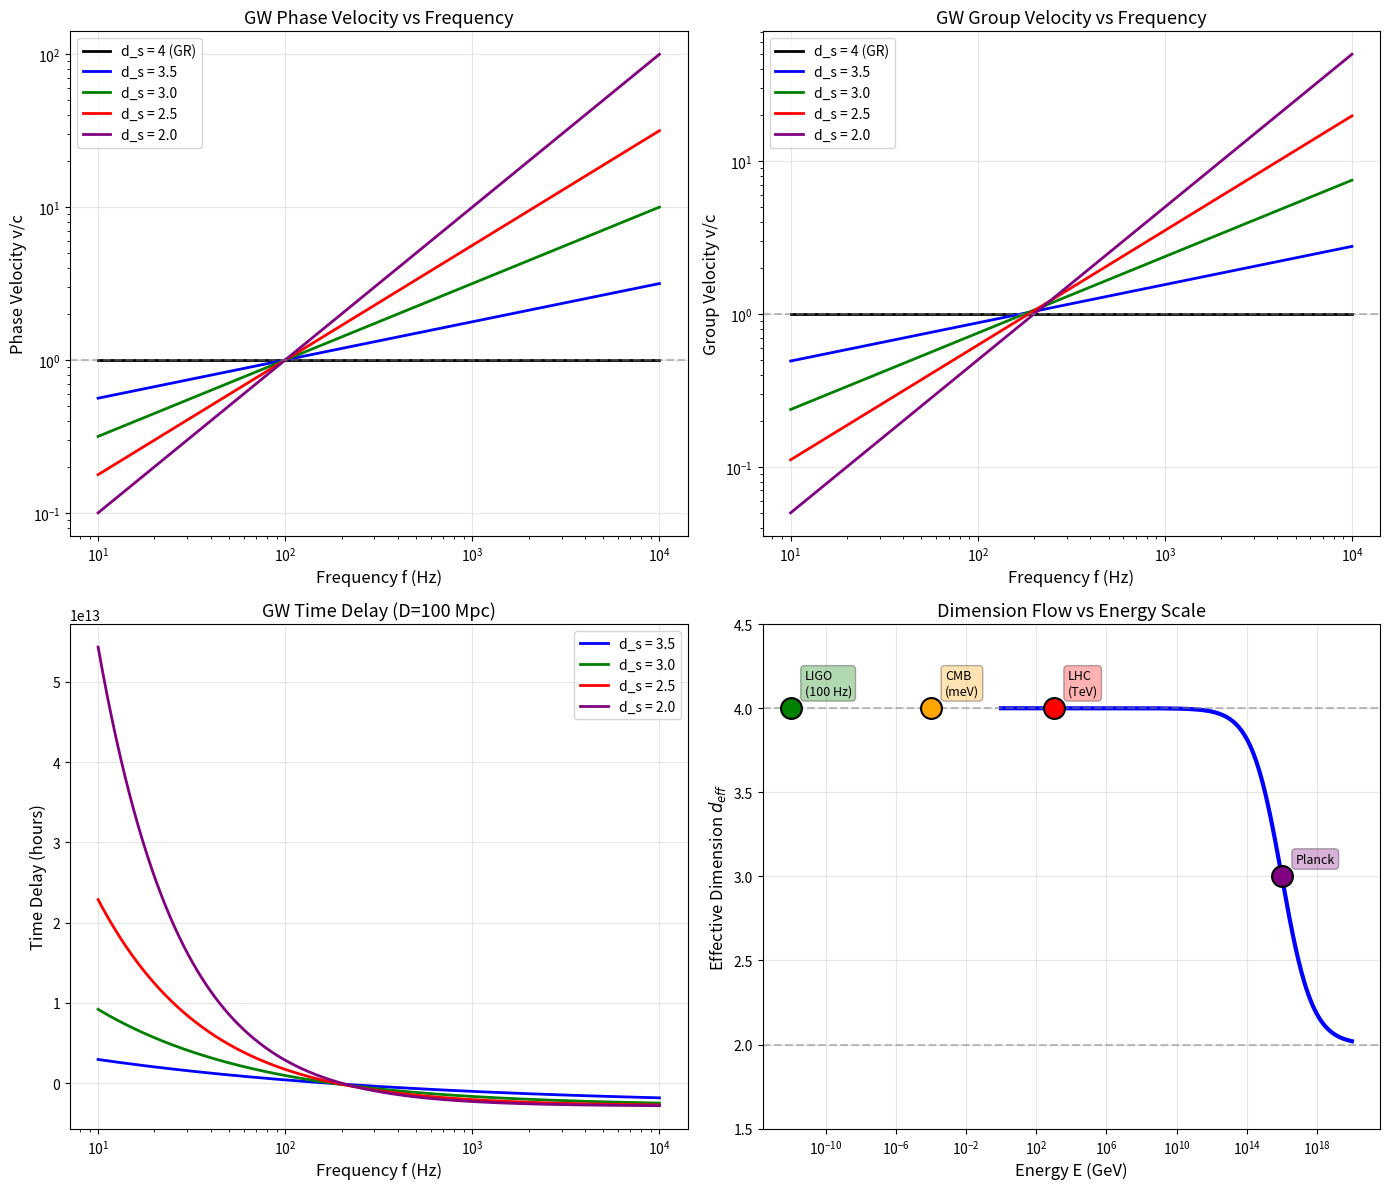

Generate this figure with matplotlib: (Note: this script raises an exception after producing the figure.)
#!/usr/bin/env python3
"""
Figure 7: Gravitational Wave Propagation in Varying Dimensions

Shows how gravitational waves are affected by dimension flow,
predicting frequency-dependent propagation effects.
"""

import numpy as np
import matplotlib.pyplot as plt

def gw_phase_velocity(f, d_s, c=1):
    """
    Phase velocity of GW in d_s dimensions
    v_ph ∝ f^((4-d_s)/2) for d_s ≠ 4
    """
    return c * (f / 100)**((4 - d_s) / 2)

def gw_group_velocity(f, d_s, c=1):
    """
    Group velocity of GW in d_s dimensions
    v_gr = v_ph * (d_s/4)
    """
    v_ph = gw_phase_velocity(f, d_s, c)
    return v_ph * (d_s / 4)

# Frequency range (Hz)
f = np.logspace(1, 4, 500)  # 10 Hz to 10 kHz (LIGO band)

# Different spectral dimensions
dims = [
    (4.0, 'black', 'd_s = 4 (GR)'),
    (3.5, 'blue', 'd_s = 3.5'),
    (3.0, 'green', 'd_s = 3.0'),
    (2.5, 'red', 'd_s = 2.5'),
    (2.0, 'purple', 'd_s = 2.0'),
]

fig, axes = plt.subplots(2, 2, figsize=(14, 12))

# Panel 1: Phase velocity
ax1 = axes[0, 0]
for d_s, color, label in dims:
    v_ph = gw_phase_velocity(f, d_s)
    ax1.loglog(f, v_ph, color=color, lw=2, label=label)
ax1.axhline(y=1, color='gray', linestyle='--', alpha=0.5)
ax1.set_xlabel('Frequency f (Hz)', fontsize=12)
ax1.set_ylabel('Phase Velocity v/c', fontsize=12)
ax1.set_title('GW Phase Velocity vs Frequency', fontsize=13)
ax1.legend(fontsize=10)
ax1.grid(True, alpha=0.3)

# Panel 2: Group velocity
ax2 = axes[0, 1]
for d_s, color, label in dims:
    v_gr = gw_group_velocity(f, d_s)
    ax2.loglog(f, v_gr, color=color, lw=2, label=label)
ax2.axhline(y=1, color='gray', linestyle='--', alpha=0.5)
ax2.set_xlabel('Frequency f (Hz)', fontsize=12)
ax2.set_ylabel('Group Velocity v/c', fontsize=12)
ax2.set_title('GW Group Velocity vs Frequency', fontsize=13)
ax2.legend(fontsize=10)
ax2.grid(True, alpha=0.3)

# Panel 3: Time delay
ax3 = axes[1, 0]
distance = 100  # Mpc
for d_s, color, label in dims:
    if d_s != 4.0:
        v_gr = gw_group_velocity(f, d_s)
        delay = distance * (1/v_gr - 1) * 3.086e22 / 2.998e8 / 3600  # hours
        ax3.semilogx(f, delay, color=color, lw=2, label=label)
ax3.set_xlabel('Frequency f (Hz)', fontsize=12)
ax3.set_ylabel('Time Delay (hours)', fontsize=12)
ax3.set_title(f'GW Time Delay (D={distance} Mpc)', fontsize=13)
ax3.legend(fontsize=10)
ax3.grid(True, alpha=0.3)

# Panel 4: Dimension flow prediction
ax4 = axes[1, 1]
# Effective dimension from energy scale
E = np.logspace(0, 20, 500)  # Energy in GeV
d_eff = 4 - 2 / (1 + (1e16/E)**0.5)  # Simple model

ax4.semilogx(E, d_eff, 'b-', lw=3, label='Predicted $d_{eff}$')
ax4.axhline(y=4, color='gray', linestyle='--', alpha=0.5)
ax4.axhline(y=2, color='gray', linestyle='--', alpha=0.5)

# Mark energy scales
scales = [
    (1e-12, 'LIGO\n(100 Hz)', 'green'),
    (1e-4, 'CMB\n(meV)', 'orange'),
    (1e3, 'LHC\n(TeV)', 'red'),
    (1e16, 'Planck', 'purple'),
]

for E_pt, label, color in scales:
    d_pt = 4 - 2 / (1 + (1e16/E_pt)**0.5)
    ax4.plot(E_pt, d_pt, 'o', markersize=15, color=color, 
             markeredgecolor='black', markeredgewidth=1.5)
    ax4.annotate(label, (E_pt, d_pt), xytext=(10, 10), 
                 textcoords='offset points', fontsize=9,
                 bbox=dict(boxstyle='round', facecolor=color, alpha=0.3))

ax4.set_xlabel('Energy E (GeV)', fontsize=12)
ax4.set_ylabel('Effective Dimension $d_{eff}$', fontsize=12)
ax4.set_title('Dimension Flow vs Energy Scale', fontsize=13)
ax4.set_ylim(1.5, 4.5)
ax4.grid(True, alpha=0.3)

plt.tight_layout()
plt.savefig('../fig7_gravitational_wave.pdf', dpi=600, bbox_inches='tight')
plt.savefig('../fig7_gravitational_wave.png', dpi=600, bbox_inches='tight')
print('Figure 7 saved: gravitational wave effects')
